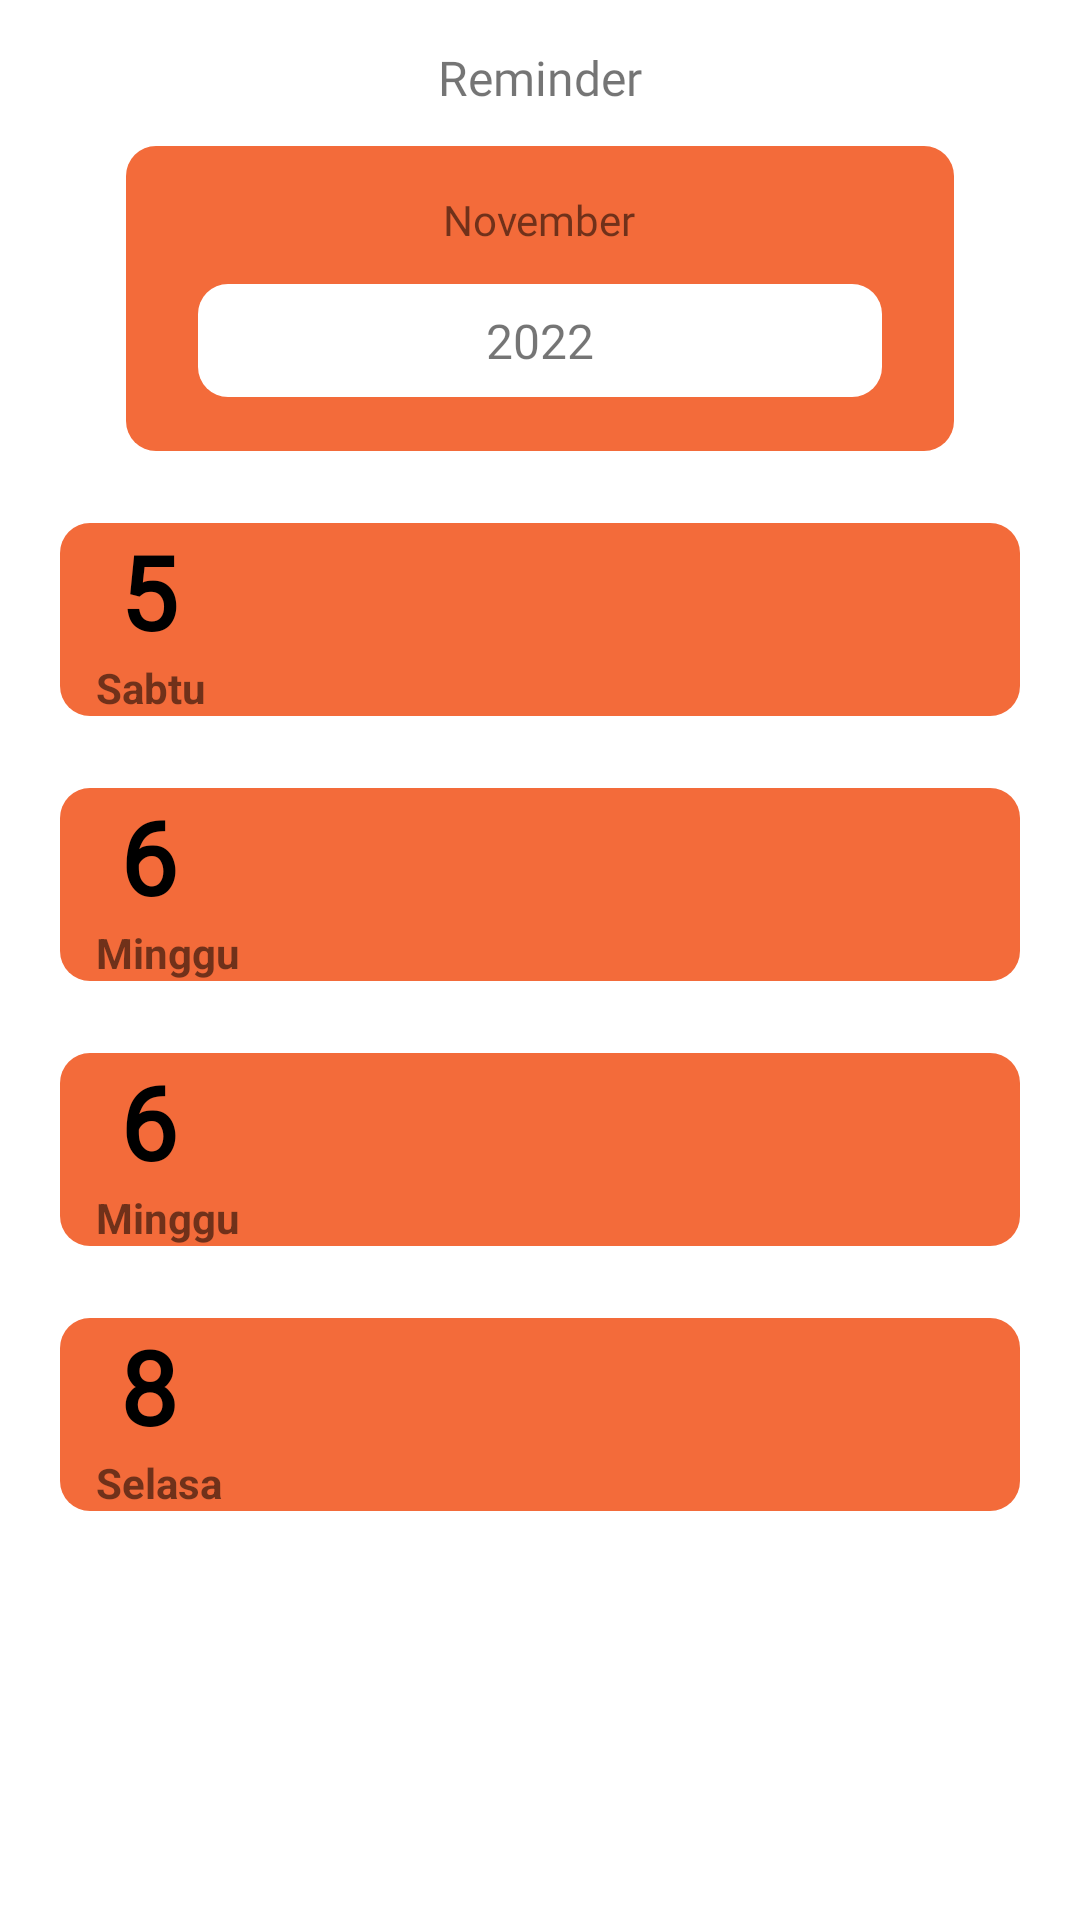

Write the Android layout XML for this screen, with the resource values it uses.
<!-- AndroidManifest.xml: application theme Theme.Budgetapp -->
<!-- res/layout/fragment_reminder.xml -->
<?xml version="1.0" encoding="utf-8"?>
<androidx.constraintlayout.widget.ConstraintLayout xmlns:android="http://schemas.android.com/apk/res/android"
    xmlns:app="http://schemas.android.com/apk/res-auto"
    xmlns:tools="http://schemas.android.com/tools"
    android:layout_width="match_parent"
    android:layout_height="match_parent"
    tools:context=".ReminderFragment">


        <TextView
            android:id="@+id/textreminder"
            android:layout_width="wrap_content"
            android:layout_height="wrap_content"
            android:layout_marginTop="15dp"
            android:fontFamily="@font/inter_bold"

            android:text="Reminder"
            android:textAlignment="center"
            android:textSize="16sp"
            app:layout_constraintEnd_toEndOf="parent"
            app:layout_constraintStart_toStartOf="parent"
            app:layout_constraintTop_toTopOf="parent" />

        <LinearLayout
            android:id="@+id/linearLayout8"
            android:layout_width="match_parent"
            android:layout_height="wrap_content"
            android:layout_marginStart="42dp"
            android:layout_marginTop="12dp"
            android:layout_marginEnd="42dp"
            android:background="@drawable/rounded_edge_orange"
            android:gravity="center"
            android:orientation="vertical"
            app:layout_constraintEnd_toEndOf="parent"
            app:layout_constraintStart_toStartOf="parent"
            app:layout_constraintTop_toBottomOf="@+id/textreminder">

            <TextView
                android:id="@+id/textView15"

                android:layout_width="wrap_content"
                android:layout_height="wrap_content"
                android:layout_marginTop="15dp"
                android:fontFamily="@font/inter_bold"
                android:text="November" />

            <TextView
                android:id="@+id/textView17"
                android:layout_width="match_parent"
                android:layout_height="wrap_content"
                android:layout_marginStart="24dp"
                android:layout_marginTop="12dp"
                android:layout_marginEnd="24dp"
                android:layout_marginBottom="18dp"
                android:background="@drawable/rounded_edge"
                android:fontFamily="@font/inter_bold"
                android:gravity="center"
                android:padding="8dp"
                android:text="2022"
                android:textSize="16sp" />

        </LinearLayout>

        <LinearLayout
            android:id="@+id/linearLayoutt"
            android:layout_width="match_parent"
            android:layout_height="wrap_content"
            android:orientation="vertical"
            android:layout_marginTop="24dp"

            android:layout_marginStart="20dp"
            android:layout_marginEnd="20dp"
            android:background="@drawable/rounded_edge_orange"
            app:layout_constraintEnd_toEndOf="parent"
            app:layout_constraintStart_toStartOf="parent"
            app:layout_constraintTop_toBottomOf="@+id/linearLayout8">


            <TextView
                android:id="@+id/textView19"
                android:layout_width="wrap_content"
                android:layout_height="wrap_content"
                android:layout_marginStart="20dp"
                android:layout_weight="1"
                android:fontFamily="@font/inter"
                android:text="5"
                android:textColor="#000000"
                android:textSize="34sp"
                android:textStyle="bold" />

            <TextView
                android:id="@+id/textView21"
                android:layout_width="wrap_content"
                android:layout_height="wrap_content"

                android:layout_marginStart="12dp"
                android:layout_weight="1"
                android:text="Sabtu"
                android:textStyle="bold" />






        </LinearLayout>

        <LinearLayout
            android:id="@+id/linearLayouttt"
            android:layout_width="match_parent"
            android:layout_height="wrap_content"
            android:orientation="vertical"
            android:layout_marginTop="24dp"

            android:layout_marginStart="20dp"
            android:layout_marginEnd="20dp"
            android:background="@drawable/rounded_edge_orange"

            app:layout_constraintTop_toBottomOf="@+id/linearLayoutt"
            tools:layout_editor_absoluteX="1dp">

            <TextView
                android:id="@+id/textView199"
                android:layout_width="wrap_content"
                android:layout_height="wrap_content"
                android:layout_marginStart="20dp"
                android:layout_weight="1"
                android:fontFamily="@font/inter"
                android:text="6"
                android:textColor="#000000"
                android:textSize="34sp"
                android:textStyle="bold" />

            <TextView
                android:id="@+id/textView211"
                android:layout_width="wrap_content"
                android:layout_height="wrap_content"

                android:layout_marginStart="12dp"
                android:layout_weight="1"
                android:text="Minggu"
                android:textStyle="bold" />
        </LinearLayout>



        <LinearLayout
            android:id="@+id/linearLayoutttt"
            android:layout_width="match_parent"
            android:layout_height="wrap_content"
            android:orientation="vertical"
            android:layout_marginTop="24dp"

            android:layout_marginStart="20dp"
            android:layout_marginEnd="20dp"
            android:background="@drawable/rounded_edge_orange"

            app:layout_constraintTop_toBottomOf="@+id/linearLayouttt"
            tools:layout_editor_absoluteX="1dp">

            <TextView
                android:id="@+id/textView1999"
                android:layout_width="wrap_content"
                android:layout_height="wrap_content"
                android:layout_marginStart="20dp"
                android:layout_weight="1"
                android:fontFamily="@font/inter"
                android:text="6"
                android:textColor="#000000"
                android:textSize="34sp"
                android:textStyle="bold" />

            <TextView
                android:id="@+id/textView2111"
                android:layout_width="wrap_content"
                android:layout_height="wrap_content"

                android:layout_marginStart="12dp"
                android:layout_weight="1"
                android:text="Minggu"
                android:textStyle="bold" />
        </LinearLayout>



        <LinearLayout
            android:layout_width="match_parent"
            android:layout_height="wrap_content"
            android:orientation="vertical"
            android:layout_marginTop="24dp"

            android:layout_marginStart="20dp"
            android:layout_marginEnd="20dp"
            android:background="@drawable/rounded_edge_orange"

            app:layout_constraintTop_toBottomOf="@+id/linearLayoutttt"
            tools:layout_editor_absoluteX="1dp">

            <TextView
                android:id="@+id/textView19999"
                android:layout_width="wrap_content"
                android:layout_height="wrap_content"
                android:layout_marginStart="20dp"
                android:layout_weight="1"
                android:fontFamily="@font/inter"
                android:text="8"
                android:textColor="#000000"
                android:textSize="34sp"
                android:textStyle="bold" />

            <TextView
                android:id="@+id/textView21111"
                android:layout_width="wrap_content"
                android:layout_height="wrap_content"

                android:layout_marginStart="12dp"
                android:layout_weight="1"
                android:text="Selasa"
                android:textStyle="bold" />
        </LinearLayout>
    </androidx.constraintlayout.widget.ConstraintLayout>
<!-- resources referenced by this layout -->
<resources>
  <!-- drawable rounded_edge (drawable) -->
  <?xml version="1.0" encoding="utf-8"?>
  <shape xmlns:android="http://schemas.android.com/apk/res/android">
      <solid
          android:color="#Ffffff">
      </solid>
      <stroke
          android:width="0dp"
          android:color="#424242">
      </stroke>
      <corners
          android:topLeftRadius="10dip"
          android:topRightRadius="10dip"
          android:bottomLeftRadius="10dip"
          android:bottomRightRadius="10dip">
      </corners>
  
  </shape>
  <!-- drawable rounded_edge_orange (drawable) -->
  <?xml version="1.0" encoding="utf-8"?>
  <shape xmlns:android="http://schemas.android.com/apk/res/android">
      <solid
          android:color="#F36B3A">
      </solid>
      <stroke
          android:width="0dp"
          android:color="#424242">
      </stroke>
      <corners
          android:topLeftRadius="10dip"
          android:topRightRadius="10dip"
          android:bottomLeftRadius="10dip"
          android:bottomRightRadius="10dip">
      </corners>
  
  </shape>
  <style name="Theme.Budgetapp" parent="Base.Theme.Budgetapp" />
  <style name="Base.Theme.Budgetapp" parent="Theme.MaterialComponents.Light.DarkActionBar">
          
          
      </style>
</resources>
